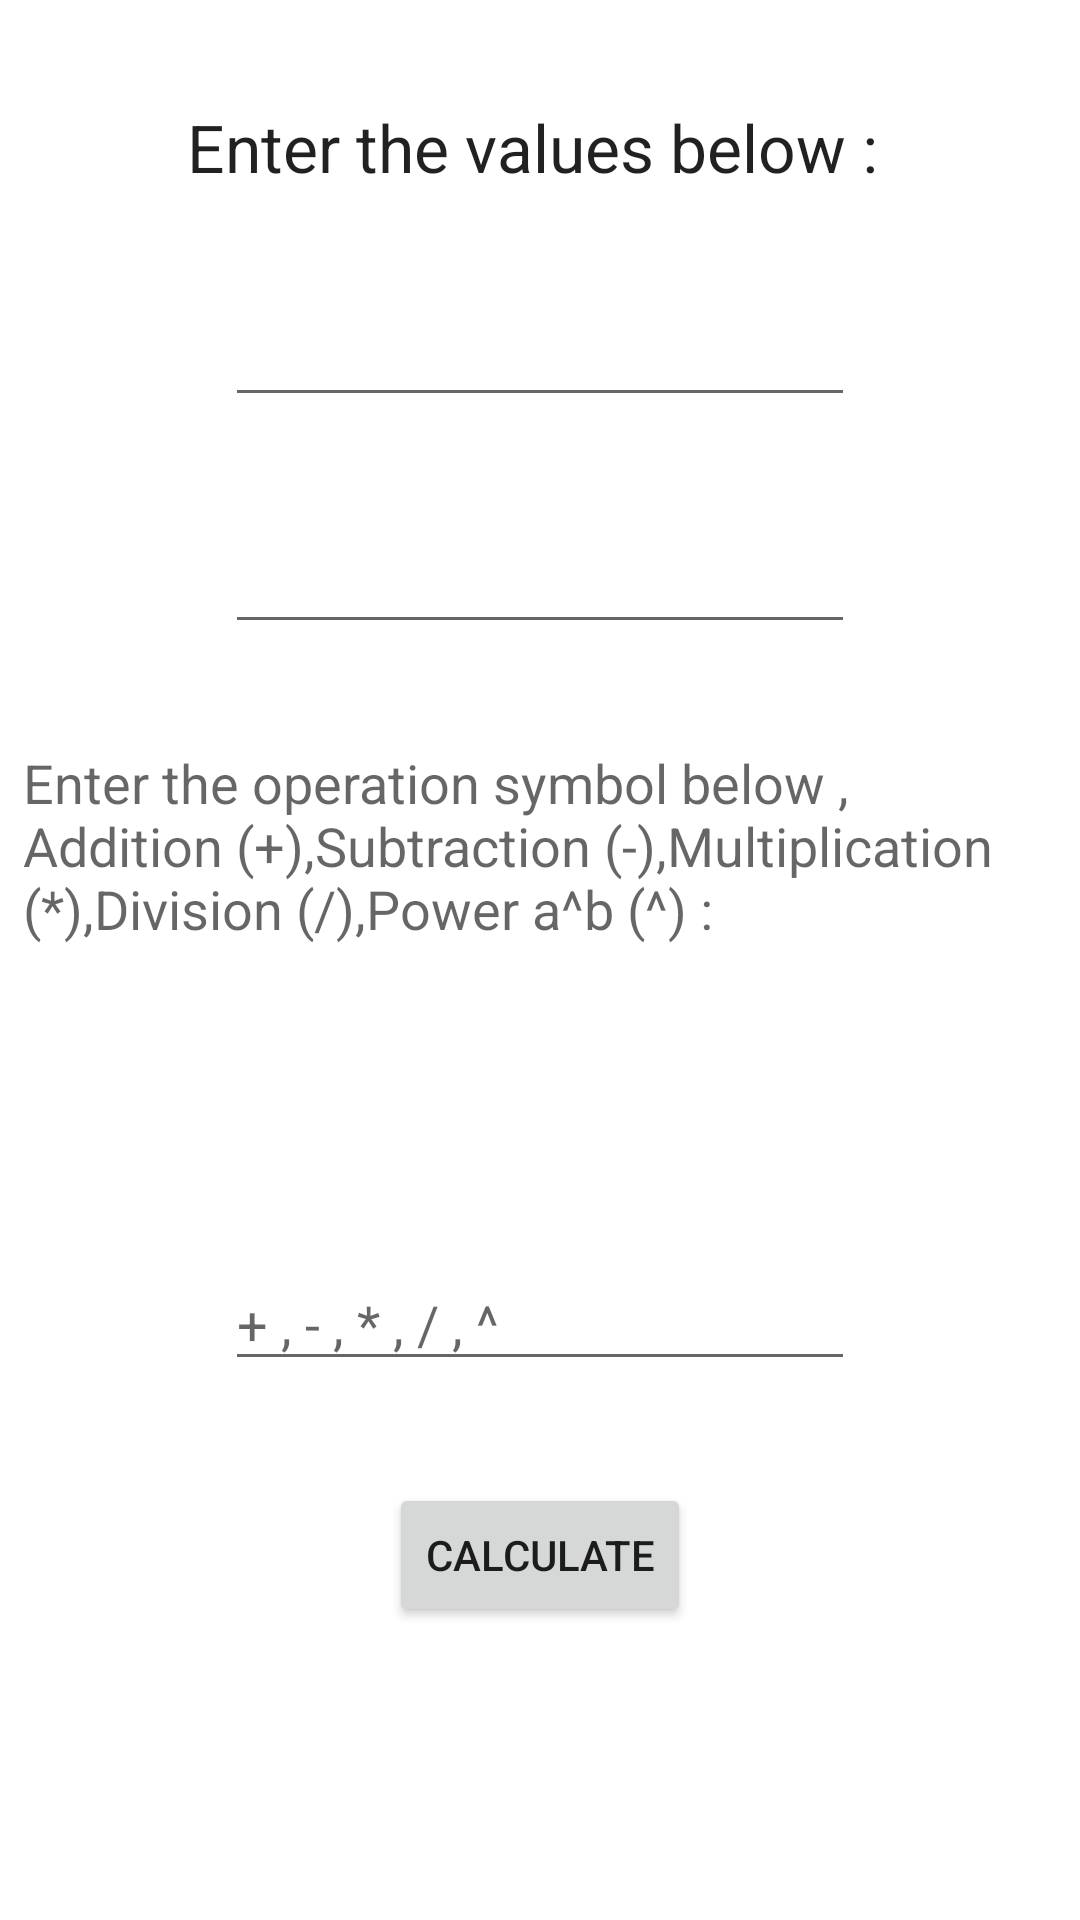

Android layout source for this screen:
<!-- AndroidManifest.xml: application theme Theme.MCompute -->
<!-- res/layout/activity_main2.xml -->
<?xml version="1.0" encoding="utf-8"?>
<androidx.constraintlayout.widget.ConstraintLayout xmlns:android="http://schemas.android.com/apk/res/android"
    xmlns:app="http://schemas.android.com/apk/res-auto"
    xmlns:tools="http://schemas.android.com/tools"
    android:layout_width="match_parent"
    android:layout_height="match_parent"
    tools:context=".MainActivity2">

    <TextView
        android:id="@+id/textView7"
        android:layout_width="wrap_content"
        android:layout_height="wrap_content"
        android:text="Enter the values below : "
        android:textAppearance="@style/TextAppearance.AppCompat.Large"
        app:layout_constraintBottom_toTopOf="@+id/value1"
        app:layout_constraintEnd_toEndOf="parent"
        app:layout_constraintHorizontal_bias="0.5"
        app:layout_constraintStart_toStartOf="parent"
        app:layout_constraintTop_toTopOf="parent" />

    <TextView
        android:id="@+id/textView12"
        android:layout_width="345dp"
        android:layout_height="136dp"
        android:text="Enter the operation symbol below , Addition (+),Subtraction (-),Multiplication (*),Division (/),Power a^b (^) :  "
        android:textAppearance="@style/TextAppearance.AppCompat.Medium"
        app:layout_constraintBottom_toTopOf="@+id/symbol"
        app:layout_constraintEnd_toEndOf="parent"
        app:layout_constraintHorizontal_bias="0.5"
        app:layout_constraintStart_toStartOf="parent"
        app:layout_constraintTop_toBottomOf="@+id/value2" />

    <Button
        android:id="@+id/button5"
        android:layout_width="wrap_content"
        android:layout_height="wrap_content"
        android:text="calculate"
        app:layout_constraintBottom_toTopOf="@+id/textView13"
        app:layout_constraintEnd_toEndOf="parent"
        app:layout_constraintHorizontal_bias="0.5"
        app:layout_constraintStart_toStartOf="parent"
        app:layout_constraintTop_toBottomOf="@+id/symbol" />

    <EditText
        android:id="@+id/symbol"
        android:layout_width="wrap_content"
        android:layout_height="wrap_content"
        android:ems="10"
        android:hint="+ , - , * , / , ^"
        android:inputType="textPersonName"
        app:layout_constraintBottom_toTopOf="@+id/button5"
        app:layout_constraintEnd_toEndOf="parent"
        app:layout_constraintHorizontal_bias="0.5"
        app:layout_constraintStart_toStartOf="parent"
        app:layout_constraintTop_toBottomOf="@+id/textView12" />

    <TextView
        android:id="@+id/textView13"
        android:layout_width="wrap_content"
        android:layout_height="wrap_content"
        android:textAppearance="@style/TextAppearance.AppCompat.Large"
        app:layout_constraintBottom_toBottomOf="parent"
        app:layout_constraintEnd_toEndOf="parent"
        app:layout_constraintHorizontal_bias="0.5"
        app:layout_constraintStart_toStartOf="parent"
        app:layout_constraintTop_toBottomOf="@+id/button5" />

    <EditText
        android:id="@+id/value1"
        android:layout_width="wrap_content"
        android:layout_height="wrap_content"
        android:ems="10"
        android:inputType="numberDecimal"
        app:layout_constraintBottom_toTopOf="@+id/value2"
        app:layout_constraintEnd_toEndOf="parent"
        app:layout_constraintHorizontal_bias="0.5"
        app:layout_constraintStart_toStartOf="parent"
        app:layout_constraintTop_toBottomOf="@+id/textView7" />

    <EditText
        android:id="@+id/value2"
        android:layout_width="wrap_content"
        android:layout_height="wrap_content"
        android:ems="10"
        android:inputType="numberDecimal"
        app:layout_constraintBottom_toTopOf="@+id/textView12"
        app:layout_constraintEnd_toEndOf="parent"
        app:layout_constraintHorizontal_bias="0.5"
        app:layout_constraintStart_toStartOf="parent"
        app:layout_constraintTop_toBottomOf="@+id/value1" />

</androidx.constraintlayout.widget.ConstraintLayout>
<!-- resources referenced by this layout -->
<resources>
  <style name="Theme.MCompute" parent="Theme.MaterialComponents.DayNight.DarkActionBar">
          
          <item name="colorPrimary">@color/purple_500</item>
          <item name="colorPrimaryVariant">@color/purple_700</item>
          <item name="colorOnPrimary">@color/white</item>
          
          <item name="colorSecondary">@color/teal_200</item>
          <item name="colorSecondaryVariant">@color/teal_700</item>
          <item name="colorOnSecondary">@color/black</item>
          
          <item name="android:statusBarColor" tools:targetApi="l">?attr/colorPrimaryVariant</item>
          
      </style>
  <!-- not gathered from this repository: default colours our renderer supplied (Android Studio template values) -->
  <color name="purple_500">#FF6200EE</color>
  <color name="purple_700">#FF3700B3</color>
  <color name="teal_200">#FF03DAC5</color>
  <color name="teal_700">#FF018786</color>
  <color name="black">#FF000000</color>
  <color name="white">#FFFFFFFF</color>
</resources>
